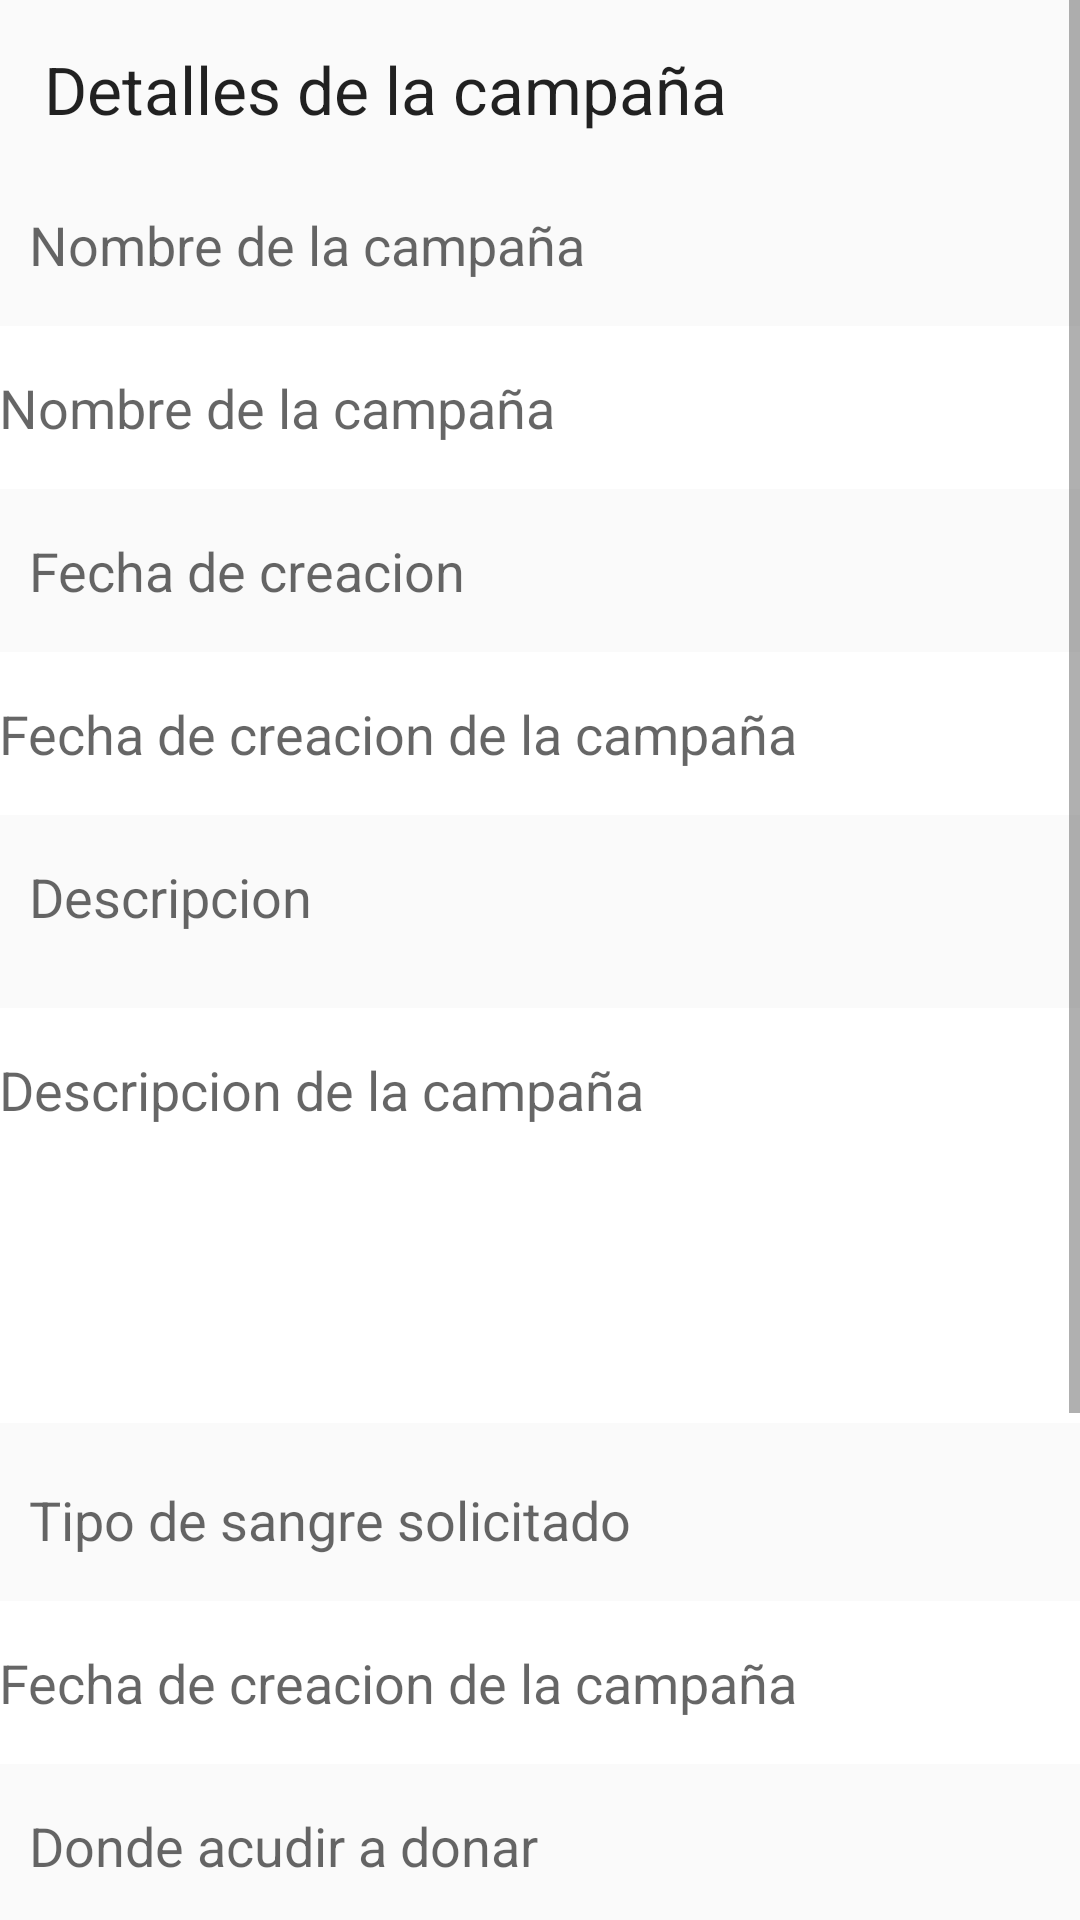

Reconstruct the res/layout file that produces this screen, plus the resources it refers to.
<!-- AndroidManifest.xml: application theme AppTheme -->
<!-- res/layout/content_detalles_campana.xml -->
<?xml version="1.0" encoding="utf-8"?>
<LinearLayout xmlns:android="http://schemas.android.com/apk/res/android"
    xmlns:app="http://schemas.android.com/apk/res-auto"
    xmlns:tools="http://schemas.android.com/tools"
    android:layout_width="match_parent"
    android:layout_height="match_parent"
    android:paddingBottom="@dimen/activity_vertical_margin"
    android:paddingLeft="@dimen/activity_horizontal_margin"
    android:paddingRight="@dimen/activity_horizontal_margin"
    android:paddingTop="@dimen/activity_vertical_margin"
    android:orientation="vertical"
    app:layout_behavior="@string/appbar_scrolling_view_behavior"
    tools:context="com.example.lejm1.donacionsangre.DetallesCampana"
    tools:showIn="@layout/activity_detalles_campana">

    <ScrollView
        android:layout_width="match_parent"
        android:layout_height="match_parent"
        android:id="@+id/scrollView4" >

        <LinearLayout
            android:orientation="vertical"
            android:layout_width="match_parent"
            android:layout_height="match_parent">

            <TextView
                android:layout_width="wrap_content"
                android:layout_height="wrap_content"
                android:textAppearance="?android:attr/textAppearanceLarge"
                android:text="Detalles de la campaña"
                android:id="@+id/textView7"
                android:layout_margin="15dp" />

            <TextView
                android:layout_width="wrap_content"
                android:layout_height="wrap_content"
                android:textAppearance="?android:attr/textAppearanceMedium"
                android:text="Nombre de la campaña"
                android:id="@+id/textView13"
                android:layout_margin="10dp" />

            <EditText
                style="@style/estiloTextEdit"
                android:layout_width="match_parent"
                android:layout_height="wrap_content"
                android:inputType="textPersonName"
                android:ems="10"
                android:id="@+id/datosCampania"
                android:hint="Nombre de la campaña" />

            <TextView
                android:layout_width="wrap_content"
                android:layout_height="wrap_content"
                android:textAppearance="?android:attr/textAppearanceMedium"
                android:text="Fecha de creacion"
                android:id="@+id/textView14"
                android:layout_margin="10dp" />

            <EditText
                style="@style/estiloTextEdit"
                android:layout_width="match_parent"
                android:layout_height="wrap_content"
                android:inputType="textPersonName"
                android:ems="10"
                android:id="@+id/fecha_CreacionCampania"
                android:hint="Fecha de creacion de la campaña" />

            <TextView
                android:layout_width="wrap_content"
                android:layout_height="wrap_content"
                android:textAppearance="?android:attr/textAppearanceMedium"
                android:text="Descripcion"
                android:id="@+id/textView15"
                android:layout_margin="10dp" />

            <EditText
                style="@style/estiloTextEditMulti"
                android:layout_width="match_parent"
                android:layout_height="match_parent"
                android:inputType="textMultiLine"
                android:ems="10"
                android:id="@+id/descripcionCampania"
                android:hint="Descripcion de la campaña" />

            <TextView
                android:layout_width="wrap_content"
                android:layout_height="wrap_content"
                android:textAppearance="?android:attr/textAppearanceMedium"
                android:text="Tipo de sangre solicitado"
                android:id="@+id/textView16"
                android:layout_margin="10dp" />

            <EditText
                style="@style/estiloTextEdit"
                android:layout_width="match_parent"
                android:layout_height="wrap_content"
                android:inputType="textPersonName"
                android:ems="10"
                android:id="@+id/tipoSangreSolicitado"
                android:hint="Fecha de creacion de la campaña" />

            <TextView
                android:layout_width="wrap_content"
                android:layout_height="wrap_content"
                android:textAppearance="?android:attr/textAppearanceMedium"
                android:text="Donde acudir a donar"
                android:id="@+id/textView17"
                android:layout_margin="10dp" />

            <EditText
                style="@style/estiloTextEditMulti"
                android:layout_width="match_parent"
                android:layout_height="match_parent"
                android:inputType="textMultiLine"
                android:ems="10"
                android:id="@+id/dondeAcudirDonar"
                android:hint="Nombre y direccion del hospital donde donar" />

            <Button
                style="@style/btnInicioSesion"
                android:layout_width="match_parent"
                android:layout_height="wrap_content"
                android:text="Donar a esta campaña"
                android:id="@+id/btnDonarSangre"
                android:layout_gravity="right"
                android:singleLine="false"
                android:layout_marginTop="15dp"
                android:onClick="registrarUsuario" />
        </LinearLayout>
    </ScrollView>

</LinearLayout>
<!-- res/layout/activity_detalles_campana.xml (included above) -->
<?xml version="1.0" encoding="utf-8"?>
<android.support.design.widget.CoordinatorLayout xmlns:android="http://schemas.android.com/apk/res/android"
    xmlns:app="http://schemas.android.com/apk/res-auto"
    xmlns:tools="http://schemas.android.com/tools"
    android:layout_width="match_parent"
    android:layout_height="match_parent"
    android:fitsSystemWindows="true"
    tools:context="com.example.lejm1.donacionsangre.DetallesCampana"
    style="@style/fondoGris">

    <android.support.design.widget.AppBarLayout
        android:layout_width="match_parent"
        android:layout_height="wrap_content"
        android:theme="@style/AppTheme.AppBarOverlay">

        <android.support.v7.widget.Toolbar
            android:id="@+id/toolbar"
            android:layout_width="match_parent"
            android:layout_height="?attr/actionBarSize"
            android:background="?attr/colorPrimary"
            app:popupTheme="@style/AppTheme.PopupOverlay" />

    </android.support.design.widget.AppBarLayout>

    <include layout="@layout/content_detalles_campana" />

</android.support.design.widget.CoordinatorLayout>
<!-- resources referenced by this layout -->
<resources>
  <style name="AppTheme.AppBarOverlay" parent="ThemeOverlay.AppCompat.Dark.ActionBar" />
  <style name="AppTheme.PopupOverlay" parent="ThemeOverlay.AppCompat.Light" />
  <style name="btnInicioSesion">
          <item name="android:paddingBottom">15dp</item>
          <item name="android:paddingTop">15dp</item>
          <item name="android:layout_marginTop">5dp</item>
          <item name="android:layout_marginBottom">5dp</item>
          <item name="android:background">#FF7CEF65</item>
      </style>
  <style name="estiloTextEdit">
          <item name="android:paddingTop">15dp</item>
          <item name="android:paddingBottom">15dp</item>
          <item name="android:layout_marginTop">5dp</item>
          <item name="android:layout_marginBottom">5dp</item>
          <item name="android:background">#ffffff</item>
      </style>
  <style name="estiloTextEditMulti">
          <item name="android:paddingTop">15dp</item>
          <item name="android:paddingBottom">15dp</item>
          <item name="android:layout_marginTop">15dp</item>
          <item name="android:layout_marginBottom">10dp</item>
          <item name="android:background">#ffffff</item>
          <item name="android:ems">10</item>
          <item name="android:maxLines">10</item>
          <item name="android:lines">5</item>
          <item name="android:gravity">top</item>
      </style>
  <style name="fondoGris">
          <item name="android:background">
              #F4F4F4
          </item>
      </style>
  <style name="AppTheme" parent="Theme.AppCompat.Light.DarkActionBar">
          
          <item name="colorPrimary">@color/colorPrimary</item>
          <item name="colorPrimaryDark">@color/colorPrimaryDark</item>
          <item name="colorAccent">@color/colorAccent</item>
      </style>
  <color name="colorPrimary">#f70f13</color>
  <color name="colorPrimaryDark">#68c5ff</color>
  <color name="colorAccent">#F22929</color>
</resources>
